Dataset: overlays (GitHub, Paras-so/Rice-leaf-disease-predictor). Classes: bacterial leaf blight, brown spot, healthy, leaf blast, leaf scald, narrow brown spot.

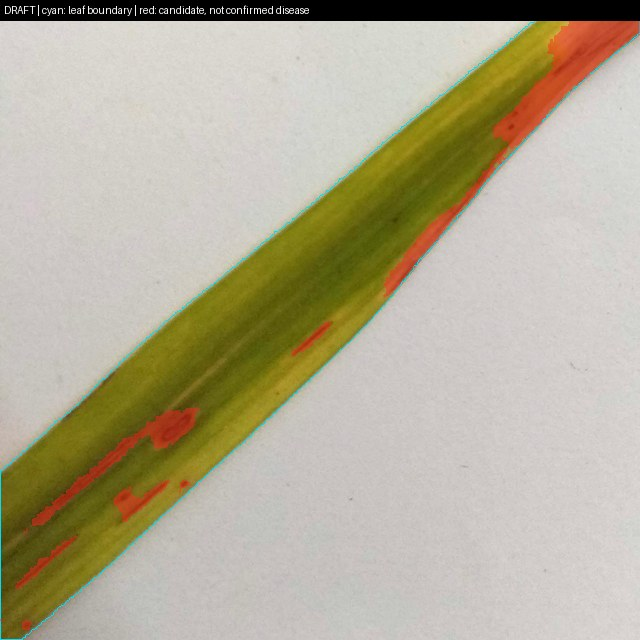
Label: leaf blast

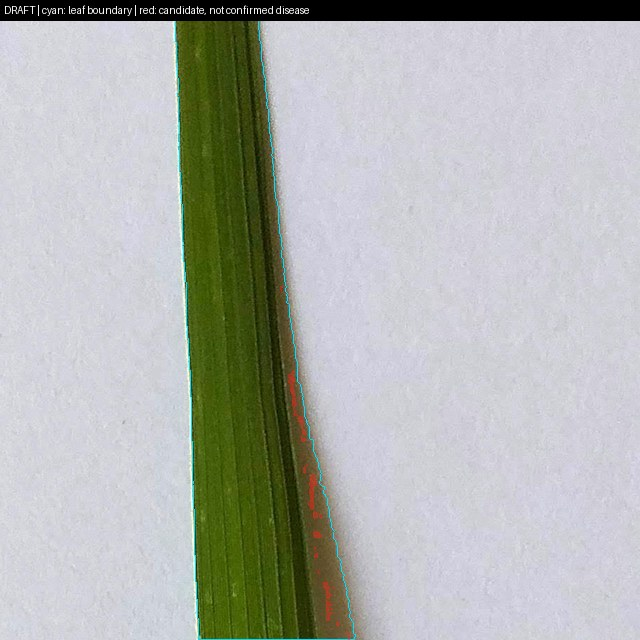
Label: healthy

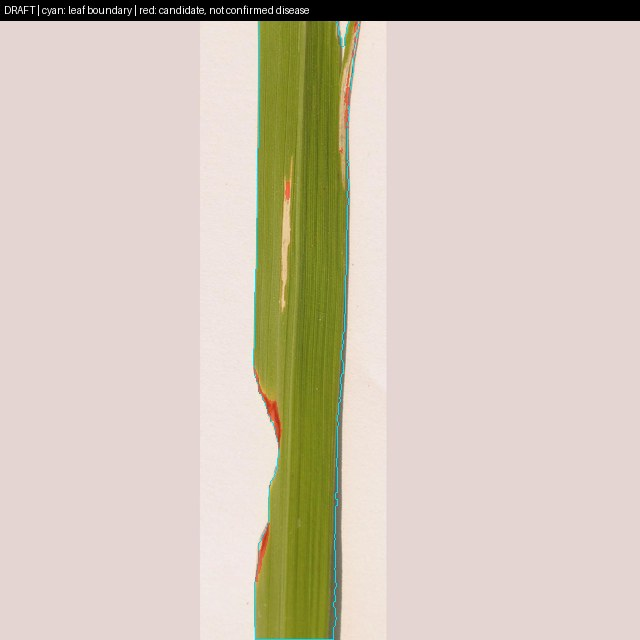
Label: bacterial leaf blight

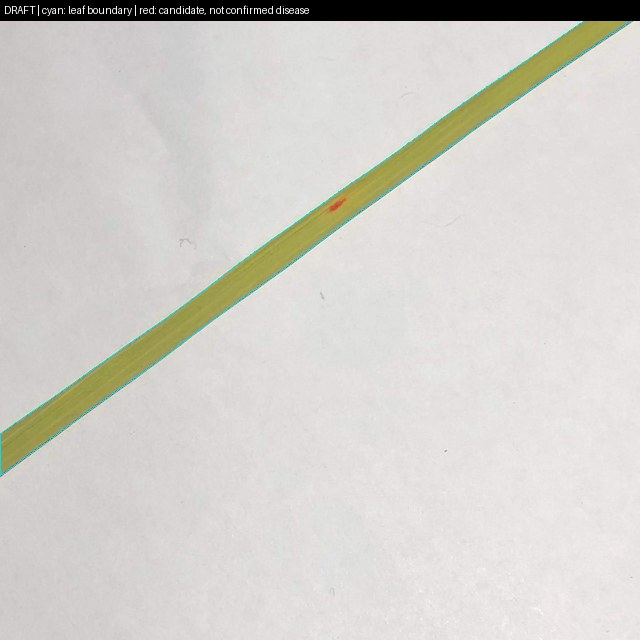
Label: brown spot

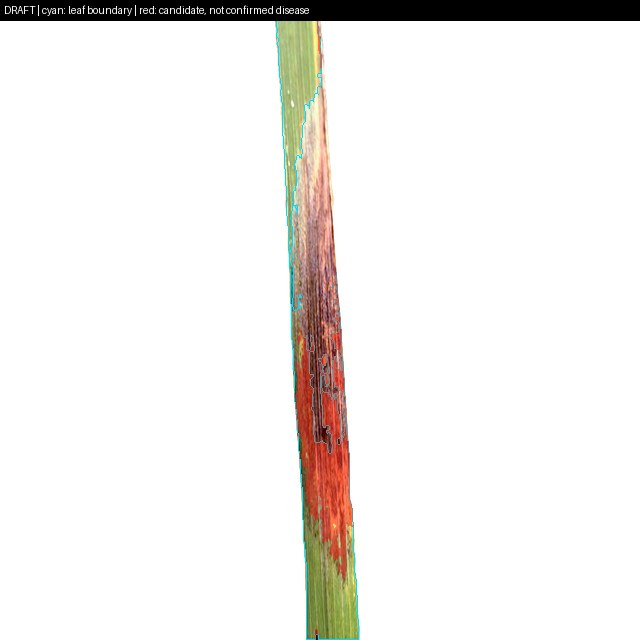
Label: leaf scald

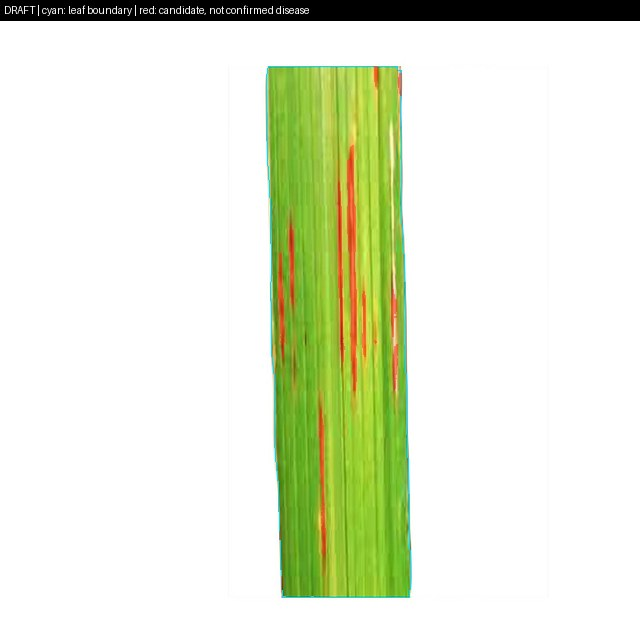
Label: narrow brown spot
